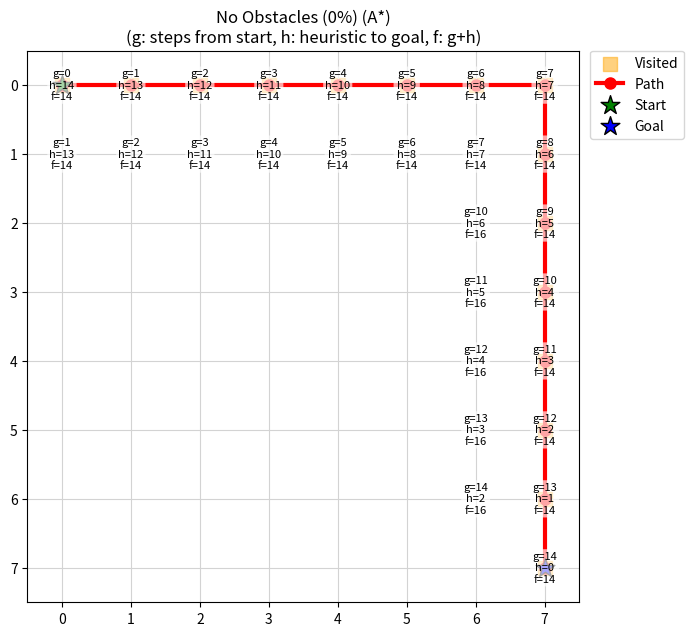
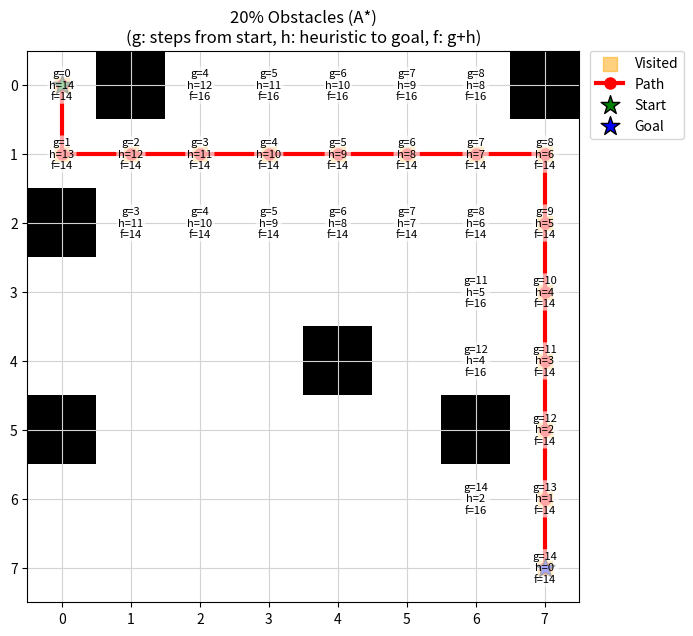
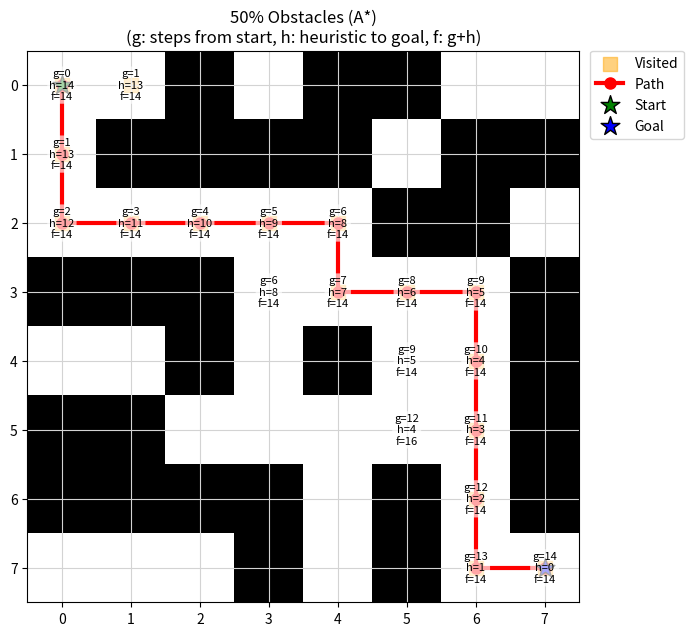

Recreate these plots in Python, in order.
import numpy as np
import matplotlib.pyplot as plt
import heapq
import io
import sys
import time 

N = 8  # Size of the grid (N x N)
DIRS = [(-1,0),(1,0),(0,-1),(0,1)]  # 4-way movement directions: 
                                    # up, down, left, right

def raw_map(prob_block=0.0, start=None, goal=None):
    """
    Generate a random N x N grid for pathfinding with obstacles.

    Each cell is independently set to either open (0) or blocked (1), based on 
    prob_block.
    Ensures start and goal positions are open, and each has at least one open 
    neighbor (to avoid dead-ends).

    Parameters:
        prob_block (float): Probability that each cell (except start/goal) is 
                            an obstacle (blocked).
        start (tuple): (row, col) index for start position (guaranteed open).
        goal (tuple): (row, col) index for goal position (guaranteed open).

    Returns:
        grid (np.ndarray): 2D array of shape (N, N), with 0=open and 1=obstacle.
    """
    if start is None or goal is None:
        raise ValueError("start and goal must be specified")
    
    # Randomly assign 0 (open) or 1 (blocked) for each cell
    grid = np.random.choice([0, 1], size=(N, N), p=[1-prob_block, prob_block])

    # Guarantee that start and goal cells are open, never blocked
    # Decrease the chance to have no completed path
    grid[start[0], start[1]] = 0
    grid[goal[0], goal[1]] = 0

    # Guarantee at least one open neighbor for start
    start_neighbors = []
    for dx, dy in DIRS:
        nx, ny = start[0]+dx, start[1]+dy
        if 0 <= nx < N and 0 <= ny < N:
            start_neighbors.append((nx, ny))
    np.random.shuffle(start_neighbors)  # Randomize neighbor order
    neighbor_opened = any(grid[nx, ny] == 0 for nx, ny in start_neighbors)
     # If no open neighbor, forcibly open the first neighbor
    if not neighbor_opened and start_neighbors:
        nx, ny = start_neighbors[0]
        grid[nx, ny] = 0

    # Guarantee at least one open neighbor for goal
    goal_neighbors = []
    for dx, dy in DIRS:
        nx, ny = goal[0]+dx, goal[1]+dy
        if 0 <= nx < N and 0 <= ny < N:
            goal_neighbors.append((nx, ny))
    np.random.shuffle(goal_neighbors)
    neighbor_opened = any(grid[nx, ny] == 0 for nx, ny in goal_neighbors)
    if not neighbor_opened and goal_neighbors:
        nx, ny = goal_neighbors[0]
        grid[nx, ny] = 0

    return grid

def heuristic(a, b):
    """
    Compute the Manhattan distance between two cells.

    Used as the A* heuristic: h(n) = |x1-x2| + |y1-y2|

    Parameters:
        a, b (tuple): Cells as (row, col)

    Returns:
        int: Manhattan distance between a and b
    """
    return abs(a[0]-b[0]) + abs(a[1]-b[1])


def build_path(came_from, start, goal):
    """
    Reconstructs the path from goal to start using the came_from map.

    Parameters:
        came_from (dict): Mapping of node -> parent node.
        start (tuple): Start node (row, col).
        goal (tuple): Goal node (row, col).

    Returns:
        path (list): List of nodes from start to goal, or None if unreachable.
    """
    path = [goal]
    current = goal
    while current != start:
        if current not in came_from:
            return None  # No path found
        current = came_from[current]
        path.append(current)
    return path[::-1]


def a_star(grid, start, goal, return_costs=False, return_expanded=False, 
           return_visited=False):
    """
    Performs the A* pathfinding algorithm on a 2D grid with obstacles, 
    finding an optimal path from start to goal.

    The implementation uses a parent-pointer dictionary (came_from) to rebulid 
    the shortest path after search, minimizing memory usage.

    Tie-breaking in the priority queue uses the heuristic value (h) to prefer 
    nodes closer to the goal when f values are equal.

    Parameters:
        grid: np.ndarray
              The 2D grid representing the environment 
              (0=open cell, 1=blocked cell).
        start: tuple
               (row, col) coordinates for the starting node.
        goal: tuple
              (row, col) coordinates for the goal node.
        return_costs: bool, optional
                      If True, returns a dictionary mapping expanded nodes to 
                      their (g, h, f) costs.
        return_expanded: bool, optional
                         If True, returns the total number of unique nodes 
                         expanded during the search.
        return_visited: bool, optional
                        If True, returns a list representing the exact order 
                        in which nodes were expanded.

    Returns:
        tuple (variable-length)
            The first returned value is always:
            - path: list of (row, col) tuples representing the optimal path 
                     from start to goal, or None if no path is found.

            Optional returned values based on flags:
            - costs: dict mapping (row, col) -> (g, h, f) for each expanded node
                     (if return_costs=True).
            - expanded: int, total number of unique nodes expanded 
                        (if return_expanded=True).
            - visit_order: list of (row, col) tuples showing the order of node 
                           expansions (if return_visited=True).

    Optimization Notes:
        - Use a min-heap (priority queue) and a heuristic-based tie-breaking 
          method: prioritizing nodes with lower heuristic values (closer to 
          the goal) when nodes have identical f(n) values.
        - This tie-breaking reduces unnecessary expansions in grids with uniform 
          movement costs and identical values.
        - The parent-pointer method allows efficient O(N) memory use,
          rebuilding the full path only once after the search.

    Complexity:
        - Best-case: O(N logN)
        - Average-case: <= O(N^2 logN))
        - Worst-case: O(N^2 logN)
    """
    open_set = []       # priority queue of nodes to explore (frontier nodes)
    closed_set = set()  # Set of already-expanded nodes to avoid re-exploration

    came_from = {}      # To reconstruct the optimal path at the end
    
    # Dictionary tracking the lowest cost (g) for each node
    g_score = {start: 0}
    
    # Dictionary tracking costs (g, h, f) for each node for return purposes
    costs = {}

    visit_order = []            # List tracking the order of nodes expanded
    expanded_nodes_count = 0    # Counter tracking total number of expansions

    # Compute heuristic (Manhattan distance) from start to goal
    h_start = heuristic(start, goal)
    f_start = h_start  # g(start) = 0. So, f(start) = h(start)
    if return_costs:
        costs[start] = (0, h_start, f_start)

    # Push the start node onto the heap; tuple is (f, h, node)
    heapq.heappush(open_set, (f_start, h_start, start))

    while open_set:
        # Extract node with lowest f (break ties with h)
        current_f, current_h, current_node = heapq.heappop(open_set)

        # # Skip node if already expanded (could be duplicate in heap)
        if current_node in closed_set:
            continue

        # Mark as expanded
        closed_set.add(current_node)

        # Record expansion for optional statistics
        if return_visited:
            visit_order.append(current_node)
        if return_expanded:
            expanded_nodes_count += 1

        # Check Goal is found
        if current_node == goal:
            # Rebuild the optimal path from start to goal
            path = build_path(came_from, start, goal)
            result = [path]
            if return_costs:
                result.append(costs)
            if return_expanded:
                result.append(expanded_nodes_count)
            if return_visited:
                result.append(visit_order)
            return tuple(result)

        # Explore neighbors in 4 directions
        for direction in DIRS:
            neighbor_row = current_node[0] + direction[0]
            neighbor_col = current_node[1] + direction[1]
            neighbor_node = (neighbor_row, neighbor_col)

            # Skip neighbor if out of bounds or blocked
            if not (0 <= neighbor_row < N and 
                    0 <= neighbor_col < N and 
                    grid[neighbor_row, neighbor_col] == 0):
                continue

            current_g = g_score[current_node] # Cost (g) to reach current node
            tentative_g = current_g + 1       # Cost (g) to reach neighbor

            # Skip neighbor if no improvement in cost is found
            if neighbor_node in g_score and tentative_g >= g_score[neighbor_node]:
                continue

            # Record optimal parent and cost for neighbor
            came_from[neighbor_node] = current_node
            g_score[neighbor_node] = tentative_g

            # Compute heuristic and total cost for neighbor
            neighbor_h = heuristic(neighbor_node, goal)
            neighbor_f = tentative_g + neighbor_h

            if return_costs:
                costs[neighbor_node] = (tentative_g, neighbor_h, neighbor_f)

            # Insert neighbor into priority queue with heuristic tie-breaking
            # (sort by f, then h)
            heapq.heappush(open_set, (neighbor_f, neighbor_h, neighbor_node)) 
                                      
    # No path found: return None and optionally other requested data
    result = [None]
    if return_costs:
        result.append(costs)
    if return_expanded:
        result.append(expanded_nodes_count)
    if return_visited:
        result.append(visit_order)
    return tuple(result)


def plot_map_with_costs(grid, costs, path=None, title="", start=None, goal=None,
                       filename=None, visited=None):
    """
    Visualizes the 2D grid:
    - Obstacles in black, open cells white
    - Visited/expanded nodes as yellow squares (no order numbers)
    - Solution path in red
    - Start (green star), Goal (blue star)
    - g/h/f values overlaid on expanded nodes

    Parameters:
        grid (np.ndarray): 2D grid (0=open, 1=blocked)
        costs (dict): (row, col) -> (g, h, f)
        path (list): Path from start to goal (optional)
        title (str): Plot title
        start (tuple): Start node (row, col)
        goal (tuple): Goal node (row, col)
        filename (str): If given, save figure to this file
        visited (list/set): Expanded nodes to highlight (optional)

    Returns:
        None. Shows and optionally saves the plot.
    """
    if start is None or goal is None:
        raise ValueError("start and goal must be specified")
    plt.figure(figsize=(7,7))
    plt.title(f"{title}\n(g: steps from start, h: heuristic to goal, f: g+h)")
    plt.imshow(grid, cmap='gray_r')
    plt.xticks(np.arange(grid.shape[1]))
    plt.yticks(np.arange(grid.shape[0]))
    plt.grid(True, color='lightgray')

    # Plot expanded/visited nodes as yellow squares
    if visited:
        vx, vy = zip(*visited)
        plt.scatter(vy, vx, c='orange', s=90, marker='s', alpha=0.5, 
                    label='Visited')

    # Overlay g/h/f with labels for expanded nodes
    for (x, y), (g, h, f) in costs.items():
        txt = f"g={g}\nh={h}\nf={f}"
        plt.text(
            y, x, txt, ha='center', va='center', fontsize=8, color='black',
            bbox=dict(facecolor='white', alpha=0.65, edgecolor='none', 
                      boxstyle='round,pad=0.18'))

    # Draw the solution path
    if path:
        px, py = zip(*path)
        plt.plot(py, px, color='red', linewidth=3, marker='o', markersize=8, 
                 label='Path')

    # Draw start and goal
    plt.scatter([start[1]], [start[0]], color='green', s=200, marker='*', 
                edgecolors='black', linewidths=1, zorder=2, label='Start')
    plt.scatter([goal[1]], [goal[0]], color='blue', s=200, marker='*', 
                edgecolors='black', linewidths=1, zorder=2, label='Goal')

    # Legend
    handles, labels = plt.gca().get_legend_handles_labels()
    by_label = dict(zip(labels, handles))
    plt.legend(
        by_label.values(), by_label.keys(),
        loc='upper left', bbox_to_anchor=(1.02, 1), borderaxespad=0)
    plt.tight_layout()
    if filename is not None:
        plt.savefig(filename, dpi=180, bbox_inches='tight')
    plt.show()
    plt.close()


def print_path_costs_and_heuristics(path, goal, algo='astar'):
    """
    Prints the actual cost (g), heuristic (h), and f value for each cell 
    along the found path.
    For Dijkstra, h is always 0, f = g.
    For A*, h is Manhattan distance, f = g + h.

    Parameters:
        path: list of tuple
              List of (row, col) tuples along the found path.
        goal: tuple
              (row, col) tuple, the goal cell (for heuristic computation).

    Returns:
        None
    """
    print("Actual cost (g) and heuristic (h) values along the path:")
    for idx, cell in enumerate(path):
        g = idx  # Each step costs exactly 1
        h = heuristic(cell, goal)
        f = g + h
        print(f"  {cell}: g={g}, h={h}, f={f}")
    print()


def print_grid_stats(grid):
    """
    Prints statistics about the generated grid:
      - Total number of cells
      - Number and percentage of obstacles
      - Number and percentage of free cells

    Parameters:
        grid: np.ndarray
              2D grid of the map (0=open, 1=obstacle).

    Returns:
        None    
    """
    total = grid.size
    obstacles = np.sum(grid == 1)
    free = np.sum(grid == 0)
    percent_obstacles = 100.0 * obstacles / total
    percent_free = 100.0 * free / total
    print(f"Total cells: {total}")
    print(f"Obstacles: {obstacles} ({percent_obstacles:.1f}%)")
    print(f"Free cells: {free} ({percent_free:.1f}%)\n")


def create_map(prob_block=0.0, max_attempts=1000, start=None, goal=None):
    """
    Generate a random map with a valid path from start to goal.

    - Tries up to max_attempts times to produce a map where a valid path exists.
    - Uses A* to check for solvability.
    - If no path is found after all attempts, raises an error.

    Parameters:
        prob_block: float
                    Probability that a given cell is an obstacle.
        start: tuple
               (row, col) position for the start node.
        goal: tuple
              (row, col) position for the goal node.
        max_attempts: int, optional
                      Maximum number of attempts to generate a solvable map.

    Returns:
        grid: np.ndarray
              2D grid with 0=open, 1=obstacle.
        path: list of tuple
              The shortest path from start to goal, if found.
        costs: dict
               Expanded cells and their (g, h, f) values.

    Raises:
        RuntimeError
            If no solvable map is found after max_attempts.
    """
    if start is None or goal is None:
        raise ValueError("start and goal must be specified")
    for attempt in range(max_attempts):
        grid = raw_map(prob_block=prob_block, start=start, goal=goal)
        path, costs = a_star(grid, start, goal, return_costs=True, 
                             return_visited=False)
        if path:
            return grid, path, costs
    raise RuntimeError(
        f"Could not create a solvable map in {max_attempts} attempts. "
        "Try lowering obstacle rate or increasing attempts.")


def main():
    """
    For each test case (obstacle probability), generates a random map,
    runs A* algorithm, and prints/saves:
      - The found path
      - Number of expanded nodes and runtime
      - The full list of expanded (visited) nodes in order
      - Step-by-step g/h/f values along the path
    Visualizations show the path and expansion order.
    All output is saved to a .txt file for each case.
    """
    # np.random.seed(42) # For reproducibility: Remove the comment sign (#)

    start = (0, 0)
    goal = (7, 7)
    probs = [0.0, 0.2, 0.5]
    titles = ["No Obstacles (0%)", "20% Obstacles", "50% Obstacles"]

    for i, (prob, title) in enumerate(zip(probs, titles)):
        output_lines = []
        print(f"\n=== Case: {title} ===")
        output_lines.append(f"\n=== Case: {title} ===")
        print(f"Start: {start}   Goal: {goal}")
        output_lines.append(f"Start: {start}   Goal: {goal}")

        try:
            # Generate a random solvable map for this case
            grid, _, _ = create_map(prob_block=prob, start=start, goal=goal)

            # Run A* time
            t0 = time.time()
            path_astar, costs_astar, astar_expanded, astar_visit_order = a_star(
                grid, start, goal, return_costs=True, return_expanded=True, 
                return_visited=True)
            t1 = time.time()
            astar_time = t1 - t0

            # Print map statistics
            tempbuf = io.StringIO()
            old_stdout = sys.stdout
            try:
                sys.stdout = tempbuf
                print_grid_stats(grid)
            finally:
                sys.stdout = old_stdout
            gridstats = tempbuf.getvalue().rstrip()
            print(gridstats)
            output_lines.append(gridstats)
            print()
            output_lines.append("")

            # A* path
            print("A* Path found:")
            output_lines.append("A* Path found:")
            print(path_astar)
            output_lines.append(str(path_astar))
            print()
            output_lines.append("")

            print(f"A* expanded {astar_expanded} nodes, "
                  f"time: {astar_time:.6f} sec")
            output_lines.append(
                f"A* expanded {astar_expanded} nodes, "
                f"time: {astar_time:.6f} sec")
            
            if path_astar:
                print(f"Total nodes in found path: {len(path_astar)}")
                output_lines.append(f"Total nodes in found path: {len(path_astar)}")

            print()
            output_lines.append("")

            # Print the full expansion order for A*
            print("A* visited node order (all expanded nodes):")
            output_lines.append("A* visited node order (all expanded nodes):")
            for idx, cell in enumerate(astar_visit_order):
                print(f"  {idx+1:3}: {cell}")
                output_lines.append(f"  {idx+1:3}: {cell}")
            print()
            output_lines.append("")

            if path_astar:
                tempbuf = io.StringIO()
                old_stdout = sys.stdout
                try:
                    sys.stdout = tempbuf
                    print_path_costs_and_heuristics(path_astar, goal, 
                                                    algo='astar')
                finally:
                    sys.stdout = old_stdout
                pathcosts = tempbuf.getvalue().rstrip()
                print(pathcosts)
                output_lines.append(pathcosts)
                print()
                output_lines.append("")

            img_filename_astar = f"astar_case_{i+1}.png"
            plot_map_with_costs(grid, costs_astar, path_astar, 
                                title=title + " (A*)", start=start, goal=goal, 
                                filename=img_filename_astar, 
                                visited=astar_visit_order)

        except RuntimeError as e:
            errmsg = str(e)
            print(errmsg)
            output_lines.append(errmsg)
            print()
            output_lines.append("")

        # Save all outputs for this test case to a text file
        text_filename = f"astar_case_{i+1}.txt"
        with open(text_filename, "w", encoding="utf-8") as txtfile:
            for line in output_lines:
                txtfile.write(line + "\n")


if __name__ == "__main__":
    main()


'''
==============================================================================================
                                    Pseudocode 1 (Concise)
==============================================================================================  
Inputs: Grid of size N * N (0=open cell, 1=blocked cell)
        Start node (start)
        Goal node (goal)

Outputs: Optimal path from start to goal if one exists, else null.


Algorithm AStar(grid, start, goal):
    open_set := priority queue ordered by (f, h)      // frontier nodes to explore
    closed_set := empty set                           // tracks expanded nodes

    came_from := empty map                            // node -> parent (for path)
    g_score[start] := 0                               // cost from start to node

    h_start := HEURISTIC(start, goal)
    push open_set with (f = h_start, h = h_start, node = start)

    while open_set is not empty:
        (current_f, current_h, current_node) := pop from open_set

        if current_node in closed_set:
            continue      // skip already expanded node

        if current_node == goal:
            return BUILD_PATH(came_from, start, goal)

        add current_node to closed_set

        for each direction in [up, down, left, right]:
            neighbor := current_node moved in direction

            if neighbor is out of grid bounds or is blocked in grid:
                continue

            tentative_g := g_score[current_node] + 1

            if neighbor in g_score and tentative_g >= g_score[neighbor]:
                continue

            came_from[neighbor] := current_node
            g_score[neighbor] := tentative_g

            neighbor_h := HEURISTIC(neighbor, goal)
            neighbor_f := tentative_g + neighbor_h

            push open_set with (neighbor_f, neighbor_h, neighbor)

    // No path found
    return None
        
// Heuristic (Manhattan distance): estimates distance from current node to goal
Function HEURISTIC(node, goal):
    return |node.x - goal.x| + |node.y - goal.y|

// Reconstructs the path from goal to start using the came_from map 
Function BUILD_PATH(came_from, start, goal):
    path := list containing goal
    current := goal
    while current != start:
        if current not in came_from:
            return None                 // path not found
        current := came_from[current]
        append current to path
    reverse path
    return path

Note: 
- open_set: Min-heap/priority queue; always picks node with lowest estimated 
            total cost (f).
- came_from: Stores parent links for path reconstruction (memory-efficient).
- g_score: Dictionary of best-known costs to each node.
- Heuristic: Manhattan distance for grid.
- BUILD_PATH: Traces from goal to start using parents, then reverses to get 
              start -> goal order.
              
===============================================================================================
                                    Pseudocode 2 (Detailed)
===============================================================================================  
Inputs: Grid of size N * N (0=open cell, 1=blocked cell)
        Start node (start)
        Goal node (goal)

Outputs: Optimal path from start to goal if one exists, else null.


Algorithm AStar(grid, start, goal):
    open_set := empty min-heap priority queue
        // Stores tuples (f, h, node), where:
        //   f: total estimated cost (g + h)
        //   h: heuristic estimate from node to goal
        //   node: (row, col) cell coordinates

    closed_set := empty set
        // Tracks nodes already expanded

    came_from := empty map
        // For each node, stores the parent node (to reconstruct path)

    g_score := map with default value infinity
        // For each node, stores the lowest cost to reach from start
    g_score[start] := 0

    h_start := HEURISTIC(start, goal)
    f_start := h_start  // since g(start) = 0

    insert (f_start, h_start, start) into open_set

    while open_set is not empty do:
        (current_f, current_h, current) := open_set.pop_min()
            // Select node with minimal f; break ties with lower h

        if current = goal then:
            return BUILD_PATH(came_from, start, goal)

        if current in closed_set then:
            continue   // Skip already expanded nodes

        add current to closed_set

        for each direction in [up, down, left, right] do:
            neighbor := current moved in direction

            if not IN_BOUNDS(grid, neighbor) or grid[neighbor] = 1 then:
                continue   // Skip out-of-bounds or blocked cells

            tentative_g := g_score[current] + 1
                // All moves cost 1

            if neighbor ∈ g_score and tentative_g ≥ g_score[neighbor] then:
                continue   // Not a better path

            came_from[neighbor] := current
            g_score[neighbor] := tentative_g

            neighbor_h := HEURISTIC(neighbor, goal)
            neighbor_f := tentative_g + neighbor_h

            insert (neighbor_f, neighbor_h, neighbor) into open_set

    // If goal was never reached:
    return None
    
Function HEURISTIC(node, goal):
// Manhattan distance for grid-based movement
return |node.row - goal.row| + |node.col - goal.col|

Function BUILD_PATH(came_from, start, goal):
    path := list containing goal
    current := goal
    while current != start do:
        if current not in came_from:
            return None  // No path exists
        current := came_from[current]
        insert current at front of path
    return path

Function IN_BOUNDS(grid, node):
    // Returns True if node is inside the grid boundaries
    rows := number of rows in grid
    cols := number of columns in grid
    (r, c) := node
    return 0 ≤ r < rows and 0 ≤ c < cols

****************************************** [ Note ] *******************************************

1. Priority Queue Ordering and Tie-breaking:
Nodes are prioritized based on their estimated total cost f(n) = g(n) + h(n). 
When nodes have identical f(n) values, tie-breaking is performed using 
the heuristic value h(n), preferring nodes closer to the goal. 
This reduces unnecessary node expansions significantly.

2. Data Structures:
- openSet: Implemented as a min-heap priority queue, 
           extracting the minimal priority element in O(log N) time.
- closedSet: Tracks already expanded nodes, ensuring each node is expanded 
             at most once, for computational efficiency.

3. Parent pointer:
- The came_from map is used to reconstruct the path from the goal back to 
  the start after the search completes.

Time Complexity (N = Side length of the grid (number of rows/columns)):
Best-case: O(N logN)
Average-case: <= O(N^2 logN)
Worst-case: O(N^2 logN)

Spcae Complexity: O(N^2) <- Improved from previous version (Path in queue)
                            Best: O(N^2)/ Worst: O(N^4)
                            - open_set stores a full path(list) for each queue entry 

'''
